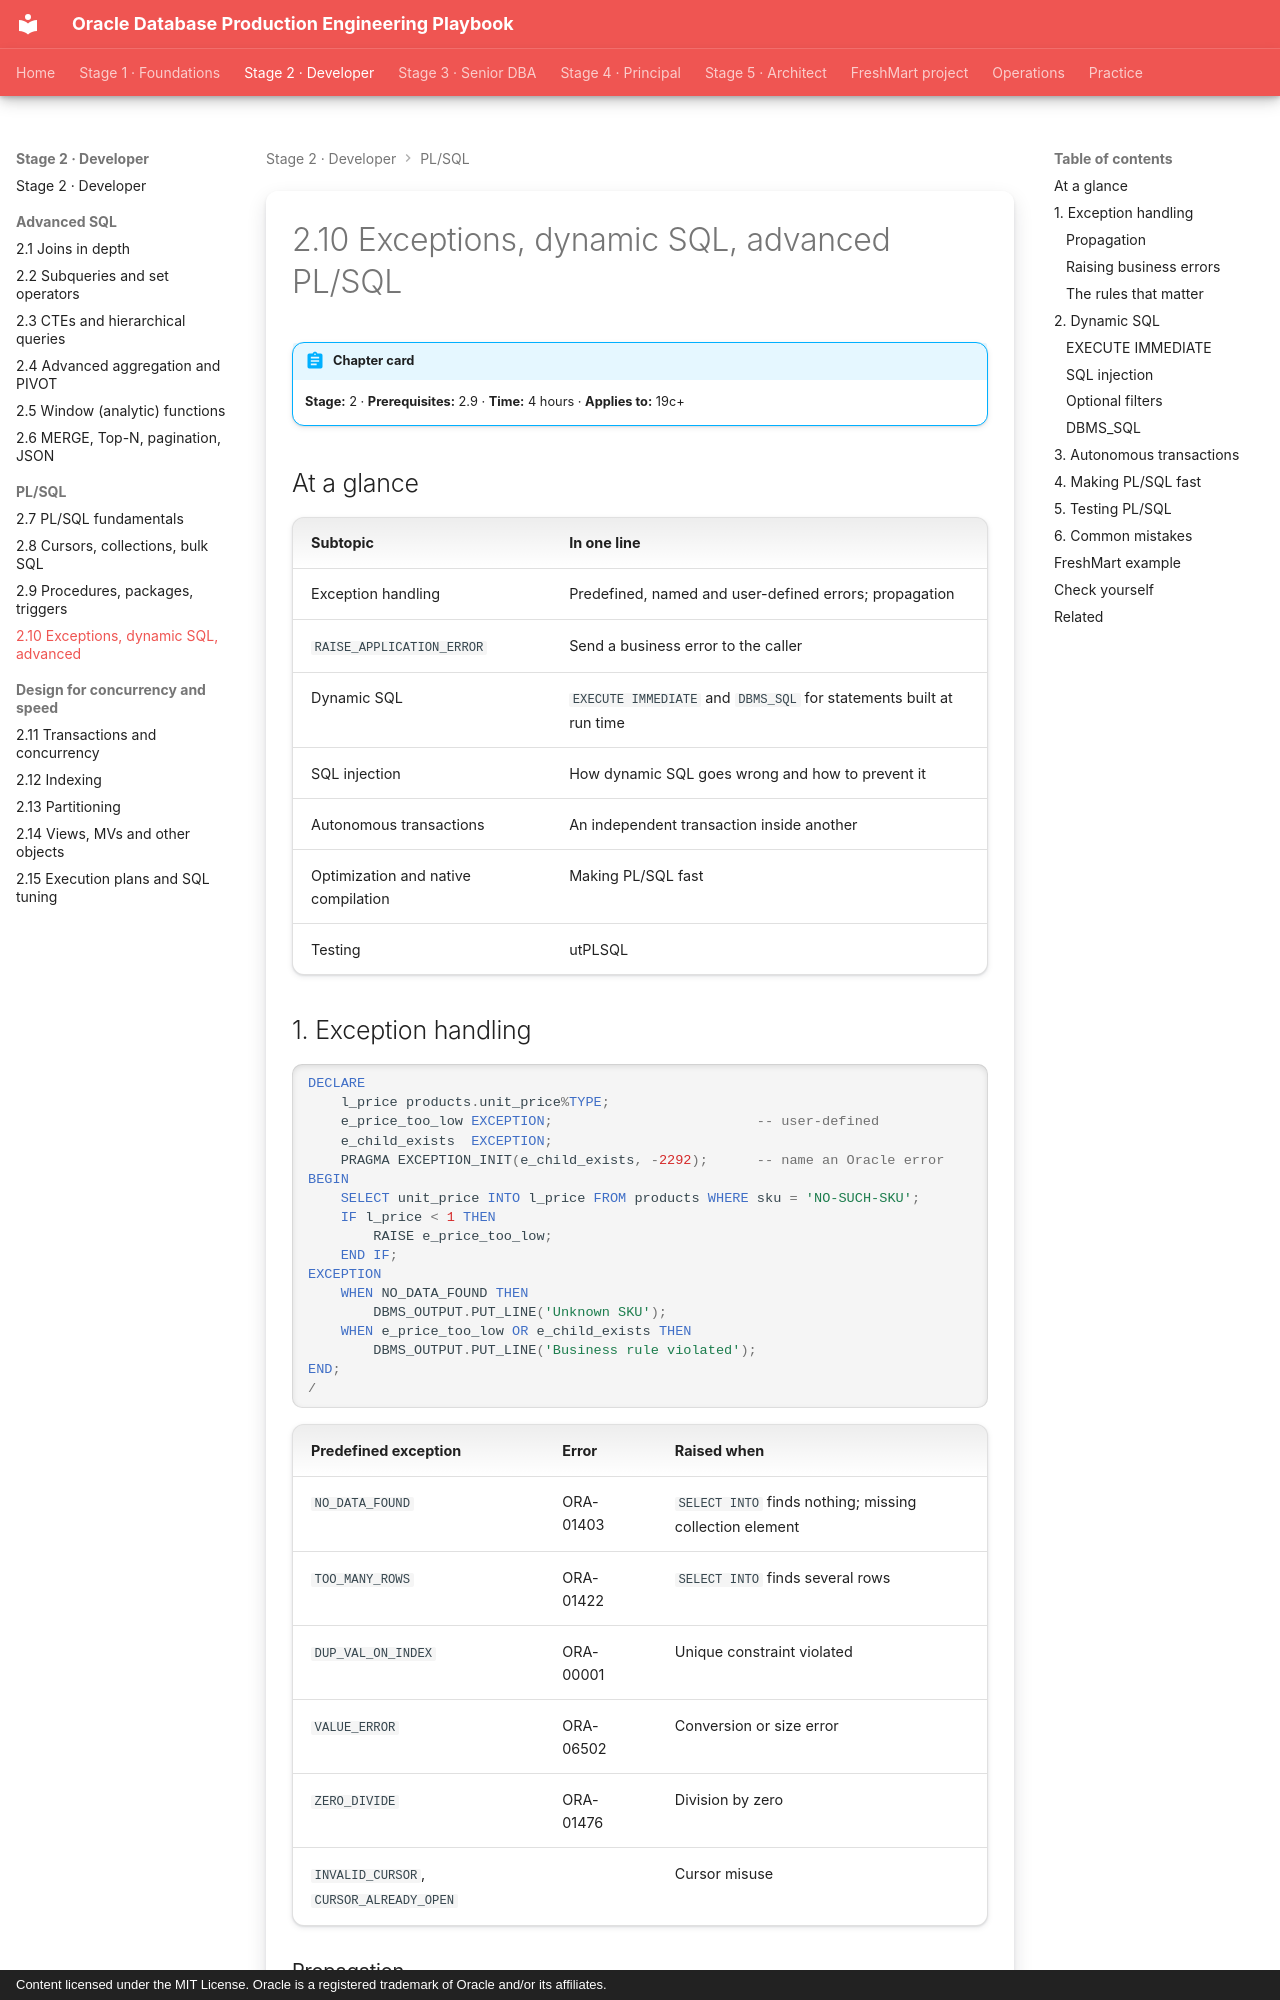

repository: khiruashish/oracle-db-playbook · page: plsql/04-exceptions-dynamic-advanced/index.html · generator: mkdocs · copyright: Content licensed under the MIT License. Oracle is a registered trademark of Oracle and/or its affiliates.

---
tags: [stage-2, plsql, exceptions, dynamic-sql]
---

# 2.10 Exceptions, dynamic SQL, advanced PL/SQL

!!! abstract "Chapter card"
    **Stage:** 2 · **Prerequisites:** 2.9 · **Time:** 4 hours · **Applies to:** 19c+

## At a glance

| Subtopic | In one line |
|---|---|
| Exception handling | Predefined, named and user-defined errors; propagation |
| `RAISE_APPLICATION_ERROR` | Send a business error to the caller |
| Dynamic SQL | `EXECUTE IMMEDIATE` and `DBMS_SQL` for statements built at run time |
| SQL injection | How dynamic SQL goes wrong and how to prevent it |
| Autonomous transactions | An independent transaction inside another |
| Optimization and native compilation | Making PL/SQL fast |
| Testing | utPLSQL |

## 1. Exception handling

```sql
DECLARE
    l_price products.unit_price%TYPE;
    e_price_too_low EXCEPTION;                         -- user-defined
    e_child_exists  EXCEPTION;
    PRAGMA EXCEPTION_INIT(e_child_exists, -2292);      -- name an Oracle error
BEGIN
    SELECT unit_price INTO l_price FROM products WHERE sku = 'NO-SUCH-SKU';
    IF l_price < 1 THEN
        RAISE e_price_too_low;
    END IF;
EXCEPTION
    WHEN NO_DATA_FOUND THEN
        DBMS_OUTPUT.PUT_LINE('Unknown SKU');
    WHEN e_price_too_low OR e_child_exists THEN
        DBMS_OUTPUT.PUT_LINE('Business rule violated');
END;
/
```

| Predefined exception | Error | Raised when |
|---|---|---|
| `NO_DATA_FOUND` | ORA-01403 | `SELECT INTO` finds nothing; missing collection element |
| `TOO_MANY_ROWS` | ORA-01422 | `SELECT INTO` finds several rows |
| `DUP_VAL_ON_INDEX` | ORA-00001 | Unique constraint violated |
| `VALUE_ERROR` | ORA-06502 | Conversion or size error |
| `ZERO_DIVIDE` | ORA-01476 | Division by zero |
| `INVALID_CURSOR`, `CURSOR_ALREADY_OPEN` | | Cursor misuse |

### Propagation

An exception not handled in a block moves to the enclosing block, then to the
caller, and finally to the client. When it reaches the client unhandled, Oracle
rolls back **the failed top-level call** (statement-level atomicity); earlier
work in the transaction is still pending.

### Raising business errors

```sql
RAISE_APPLICATION_ERROR(-20002, 'Insufficient stock for ' || l_name);
```

Error numbers must be between -20000 and -20999. Keep a registry of the numbers
your application uses and declare matching named exceptions in a package
specification, as `order_pkg` does.
